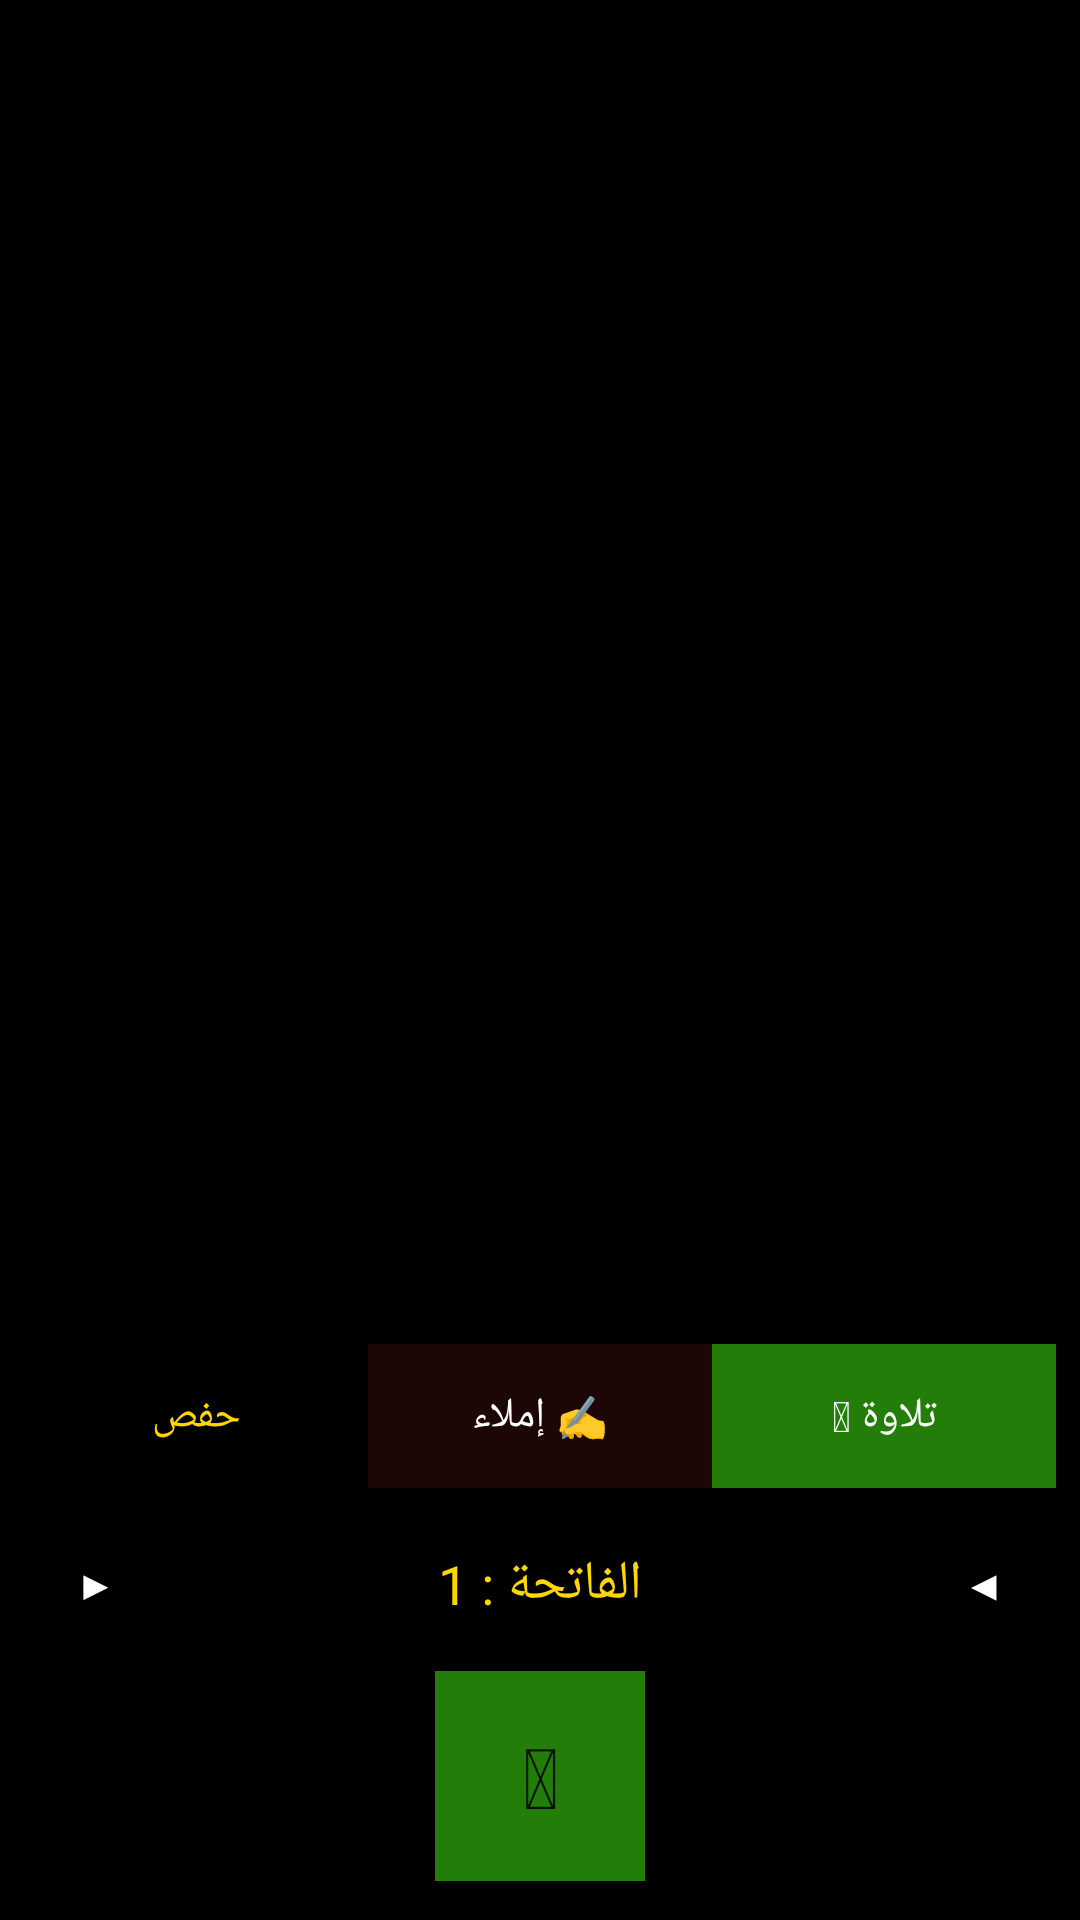

Produce the Android XML layout that renders to this screen, including the resource entries it uses.
<!-- AndroidManifest.xml: application theme AppTheme -->
<!-- res/layout/activity_tilawa_mushaf.xml -->
<?xml version="1.0" encoding="utf-8"?>
<RelativeLayout xmlns:android="http://schemas.android.com/apk/res/android"
    android:layout_width="match_parent"
    android:layout_height="match_parent"
    android:background="#000000"
    android:layoutDirection="rtl">

    
    <ImageView
        android:id="@+id/ivPage"
        android:layout_width="match_parent"
        android:layout_height="match_parent"
        android:scaleType="fitCenter"
        android:contentDescription="@null" />

    
    <View
        android:id="@+id/ayaHighlight"
        android:layout_width="match_parent"
        android:layout_height="40dp"
        android:background="#44FFD700"
        android:visibility="gone" />

    
    <LinearLayout
        android:id="@+id/llBottom"
        android:layout_width="match_parent"
        android:layout_height="wrap_content"
        android:layout_alignParentBottom="true"
        android:background="#E6000000"
        android:orientation="vertical"
        android:padding="8dp">

        
        <LinearLayout
            android:id="@+id/llModeBar"
            android:layout_width="match_parent"
            android:layout_height="wrap_content"
            android:orientation="horizontal">

            <Button
                android:id="@+id/btnModeTilawa"
                android:layout_width="0dp"
                android:layout_height="wrap_content"
                android:layout_weight="1"
                android:text="&#x1F4D6; &#x062A;&#x0644;&#x0627;&#x0648;&#x0629;"
                android:textColor="#FFFFFF"
                android:background="#227e08"
                android:textSize="14sp" />

            <Button
                android:id="@+id/btnModeImla"
                android:layout_width="0dp"
                android:layout_height="wrap_content"
                android:layout_weight="1"
                android:text="&#x270D;&#xFE0F; &#x0625;&#x0645;&#x0644;&#x0627;&#x0621;"
                android:textColor="#FFFFFF"
                android:background="#1d0606"
                android:textSize="14sp" />

            <Button
                android:id="@+id/btnRiwaya"
                android:layout_width="0dp"
                android:layout_height="wrap_content"
                android:layout_weight="1"
                android:text="&#x062D;&#x0641;&#x0635;"
                android:textColor="#FFD700"
                android:background="@android:color/transparent"
                android:textSize="14sp" />

        </LinearLayout>

        
        <HorizontalScrollView
            android:id="@+id/hsvWords"
            android:layout_width="match_parent"
            android:layout_height="wrap_content">

            <LinearLayout
                android:id="@+id/llWords"
                android:layout_width="wrap_content"
                android:layout_height="wrap_content"
                android:orientation="horizontal"
                android:padding="4dp" />

        </HorizontalScrollView>

        
        <LinearLayout
            android:id="@+id/llControls"
            android:layout_width="match_parent"
            android:layout_height="wrap_content"
            android:orientation="horizontal"
            android:gravity="center">

            <Button
                android:id="@+id/btnPrevAya"
                android:layout_width="48dp"
                android:layout_height="48dp"
                android:text="&#x25C0;"
                android:textColor="#FFFFFF"
                android:background="@android:color/transparent"
                android:padding="0dp" />

            <TextView
                android:id="@+id/tvAyaInfo"
                android:layout_width="0dp"
                android:layout_height="wrap_content"
                android:layout_weight="1"
                android:text="&#x0627;&#x0644;&#x0641;&#x0627;&#x062A;&#x062D;&#x0629; : 1"
                android:textColor="#FFD700"
                android:textSize="18sp"
                android:gravity="center" />

            <Button
                android:id="@+id/btnNextAya"
                android:layout_width="48dp"
                android:layout_height="48dp"
                android:text="&#x25B6;"
                android:textColor="#FFFFFF"
                android:background="@android:color/transparent"
                android:padding="0dp" />

        </LinearLayout>

        
        <FrameLayout
            android:layout_width="match_parent"
            android:layout_height="80dp"
            android:gravity="center">

            <Button
                android:id="@+id/btnRecord"
                android:layout_width="70dp"
                android:layout_height="70dp"
                android:text="&#x1F3D9;&#xFE0F;"
                android:textSize="28sp"
                android:background="#227e08"
                android:layout_gravity="center" />

        </FrameLayout>

        
        <TextView
            android:id="@+id/tvFeedback"
            android:layout_width="match_parent"
            android:layout_height="wrap_content"
            android:text=""
            android:textColor="#FFFFFF"
            android:textSize="14sp"
            android:gravity="center"
            android:visibility="gone"
            android:padding="4dp" />

    </LinearLayout>

</RelativeLayout>
<!-- resources referenced by this layout -->
<resources>
  <style name="AppTheme" parent="Theme.AppCompat.Light.NoActionBar">
          <item name="colorPrimary">#2B5329</item>
          <item name="colorPrimaryDark">#1A3A1A</item>
          <item name="colorAccent">#C9A84C</item>
          <item name="android:windowBackground">@android:color/black</item>
      </style>
</resources>
